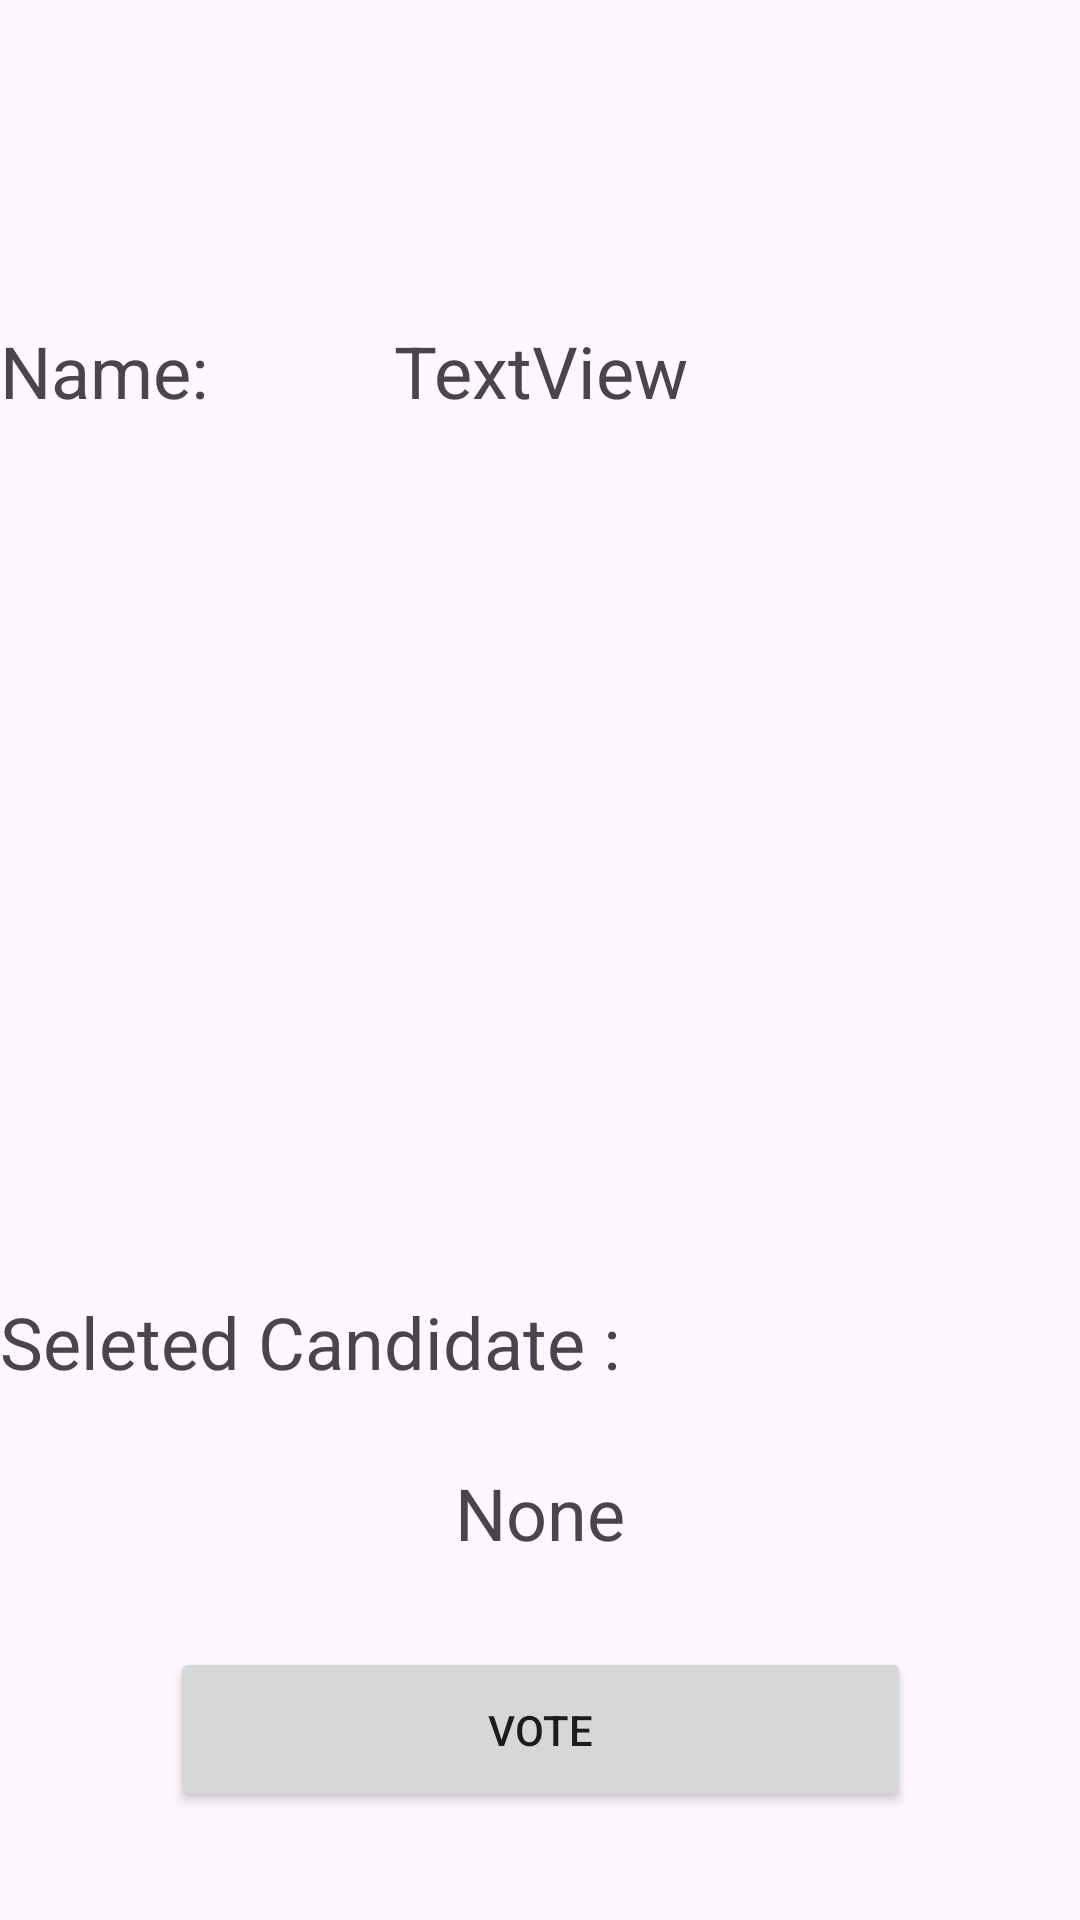

The Android layout XML behind this screen, and the referenced resources:
<!-- AndroidManifest.xml: application theme Theme.ONLINEVOTINGSYSTEM -->
<!-- res/layout/activity_voting_page.xml -->
<?xml version="1.0" encoding="utf-8"?>
<androidx.constraintlayout.widget.ConstraintLayout xmlns:android="http://schemas.android.com/apk/res/android"
    xmlns:app="http://schemas.android.com/apk/res-auto"
    xmlns:tools="http://schemas.android.com/tools"
    android:layout_width="match_parent"
    android:layout_height="match_parent"
    tools:context=".MainActivity">

    <LinearLayout
        android:id="@+id/linearLayout"
        android:layout_width="0dp"
        android:layout_height="wrap_content"
        android:orientation="vertical"
        app:layout_constraintBottom_toTopOf="@+id/textView6"
        app:layout_constraintEnd_toEndOf="parent"
        app:layout_constraintStart_toStartOf="parent"
        app:layout_constraintTop_toTopOf="parent"
        tools:context=".MainActivity">

        <androidx.recyclerview.widget.RecyclerView
            android:id="@+id/recyclerview"
            android:layout_width="match_parent"
            android:layout_height="match_parent"
            tools:itemCount="5"
            tools:listitem="@layout/candidate_card">

        </androidx.recyclerview.widget.RecyclerView>

    </LinearLayout>

    <TextView
        android:id="@+id/confirmView"
        android:layout_width="match_parent"
        android:layout_height="45dp"
        android:layout_marginBottom="16dp"
        android:text="None"
        android:textAlignment="center"
        android:textSize="24sp"
        app:layout_constraintBottom_toTopOf="@+id/VoteButton"
        app:layout_constraintEnd_toEndOf="parent"
        app:layout_constraintHorizontal_bias="0.0"
        app:layout_constraintStart_toStartOf="parent" />

    <TextView
        android:id="@+id/textView6"
        android:layout_width="match_parent"
        android:layout_height="45dp"
        android:layout_marginBottom="12dp"
        android:text="Seleted Candidate :"
        android:textSize="24sp"
        app:layout_constraintBottom_toTopOf="@+id/confirmView"
        app:layout_constraintEnd_toEndOf="parent"
        app:layout_constraintHorizontal_bias="0.0"
        app:layout_constraintStart_toStartOf="parent" />

    <Button
        android:id="@+id/VoteButton"
        android:layout_width="247dp"
        android:layout_height="55dp"
        android:layout_marginBottom="36dp"
        android:text="VOTE"
        app:layout_constraintBottom_toBottomOf="parent"
        app:layout_constraintEnd_toEndOf="parent"
        app:layout_constraintStart_toStartOf="parent" />

    <LinearLayout
        android:layout_width="0dp"
        android:layout_height="wrap_content"
        android:layout_marginTop="72dp"
        android:layout_marginBottom="41dp"
        android:orientation="horizontal"
        app:layout_constraintBottom_toTopOf="@+id/linearLayout"
        app:layout_constraintEnd_toEndOf="parent"
        app:layout_constraintStart_toStartOf="parent"
        app:layout_constraintTop_toTopOf="parent">

        <TextView
            android:id="@+id/textView11"
            android:layout_width="1dp"
            android:layout_height="match_parent"
            android:layout_weight="1"
            android:text="Name:"
            android:textSize="24sp" />

        <TextView
            android:id="@+id/voterName"
            android:layout_width="wrap_content"
            android:layout_height="match_parent"
            android:layout_weight="1"
            android:text="TextView"
            android:textSize="24sp" />
    </LinearLayout>

</androidx.constraintlayout.widget.ConstraintLayout>
<!-- res/layout/candidate_card.xml (included above) -->
<?xml version="1.0" encoding="utf-8"?>
<androidx.cardview.widget.CardView
    xmlns:android="http://schemas.android.com/apk/res/android"
    xmlns:app="http://schemas.android.com/apk/res-auto"
    android:layout_width="match_parent"
    android:layout_height="50dp"
    android:layout_margin="10dp"
    app:cardElevation="6dp">

    <LinearLayout
        android:id="@+id/card_layout"
        android:layout_width="match_parent"
        android:layout_height="wrap_content"
        android:orientation="horizontal"
        android:padding="5dp">

        <TextView
            android:id="@+id/tid"
            android:layout_width="wrap_content"
            android:layout_height="wrap_content"
            android:layout_marginStart="10dp"
            android:layout_marginLeft="15dp"
            android:text="Item"
            android:textSize="20sp"
            android:textStyle="bold" />

        <TextView
            android:id="@+id/tname"
            android:layout_width="wrap_content"
            android:layout_height="wrap_content"
            android:layout_marginStart="10dp"
            android:layout_marginLeft="15dp"
            android:layout_weight="1"
            android:text="Item"
            android:textSize="20sp"
            android:textStyle="bold" />

    </LinearLayout>

</androidx.cardview.widget.CardView>
<!-- resources referenced by this layout -->
<resources>
  <style name="Theme.ONLINEVOTINGSYSTEM" parent="Base.Theme.ONLINEVOTINGSYSTEM" />
  <style name="Base.Theme.ONLINEVOTINGSYSTEM" parent="Theme.Material3.DayNight.NoActionBar">
          
          
      </style>
</resources>
